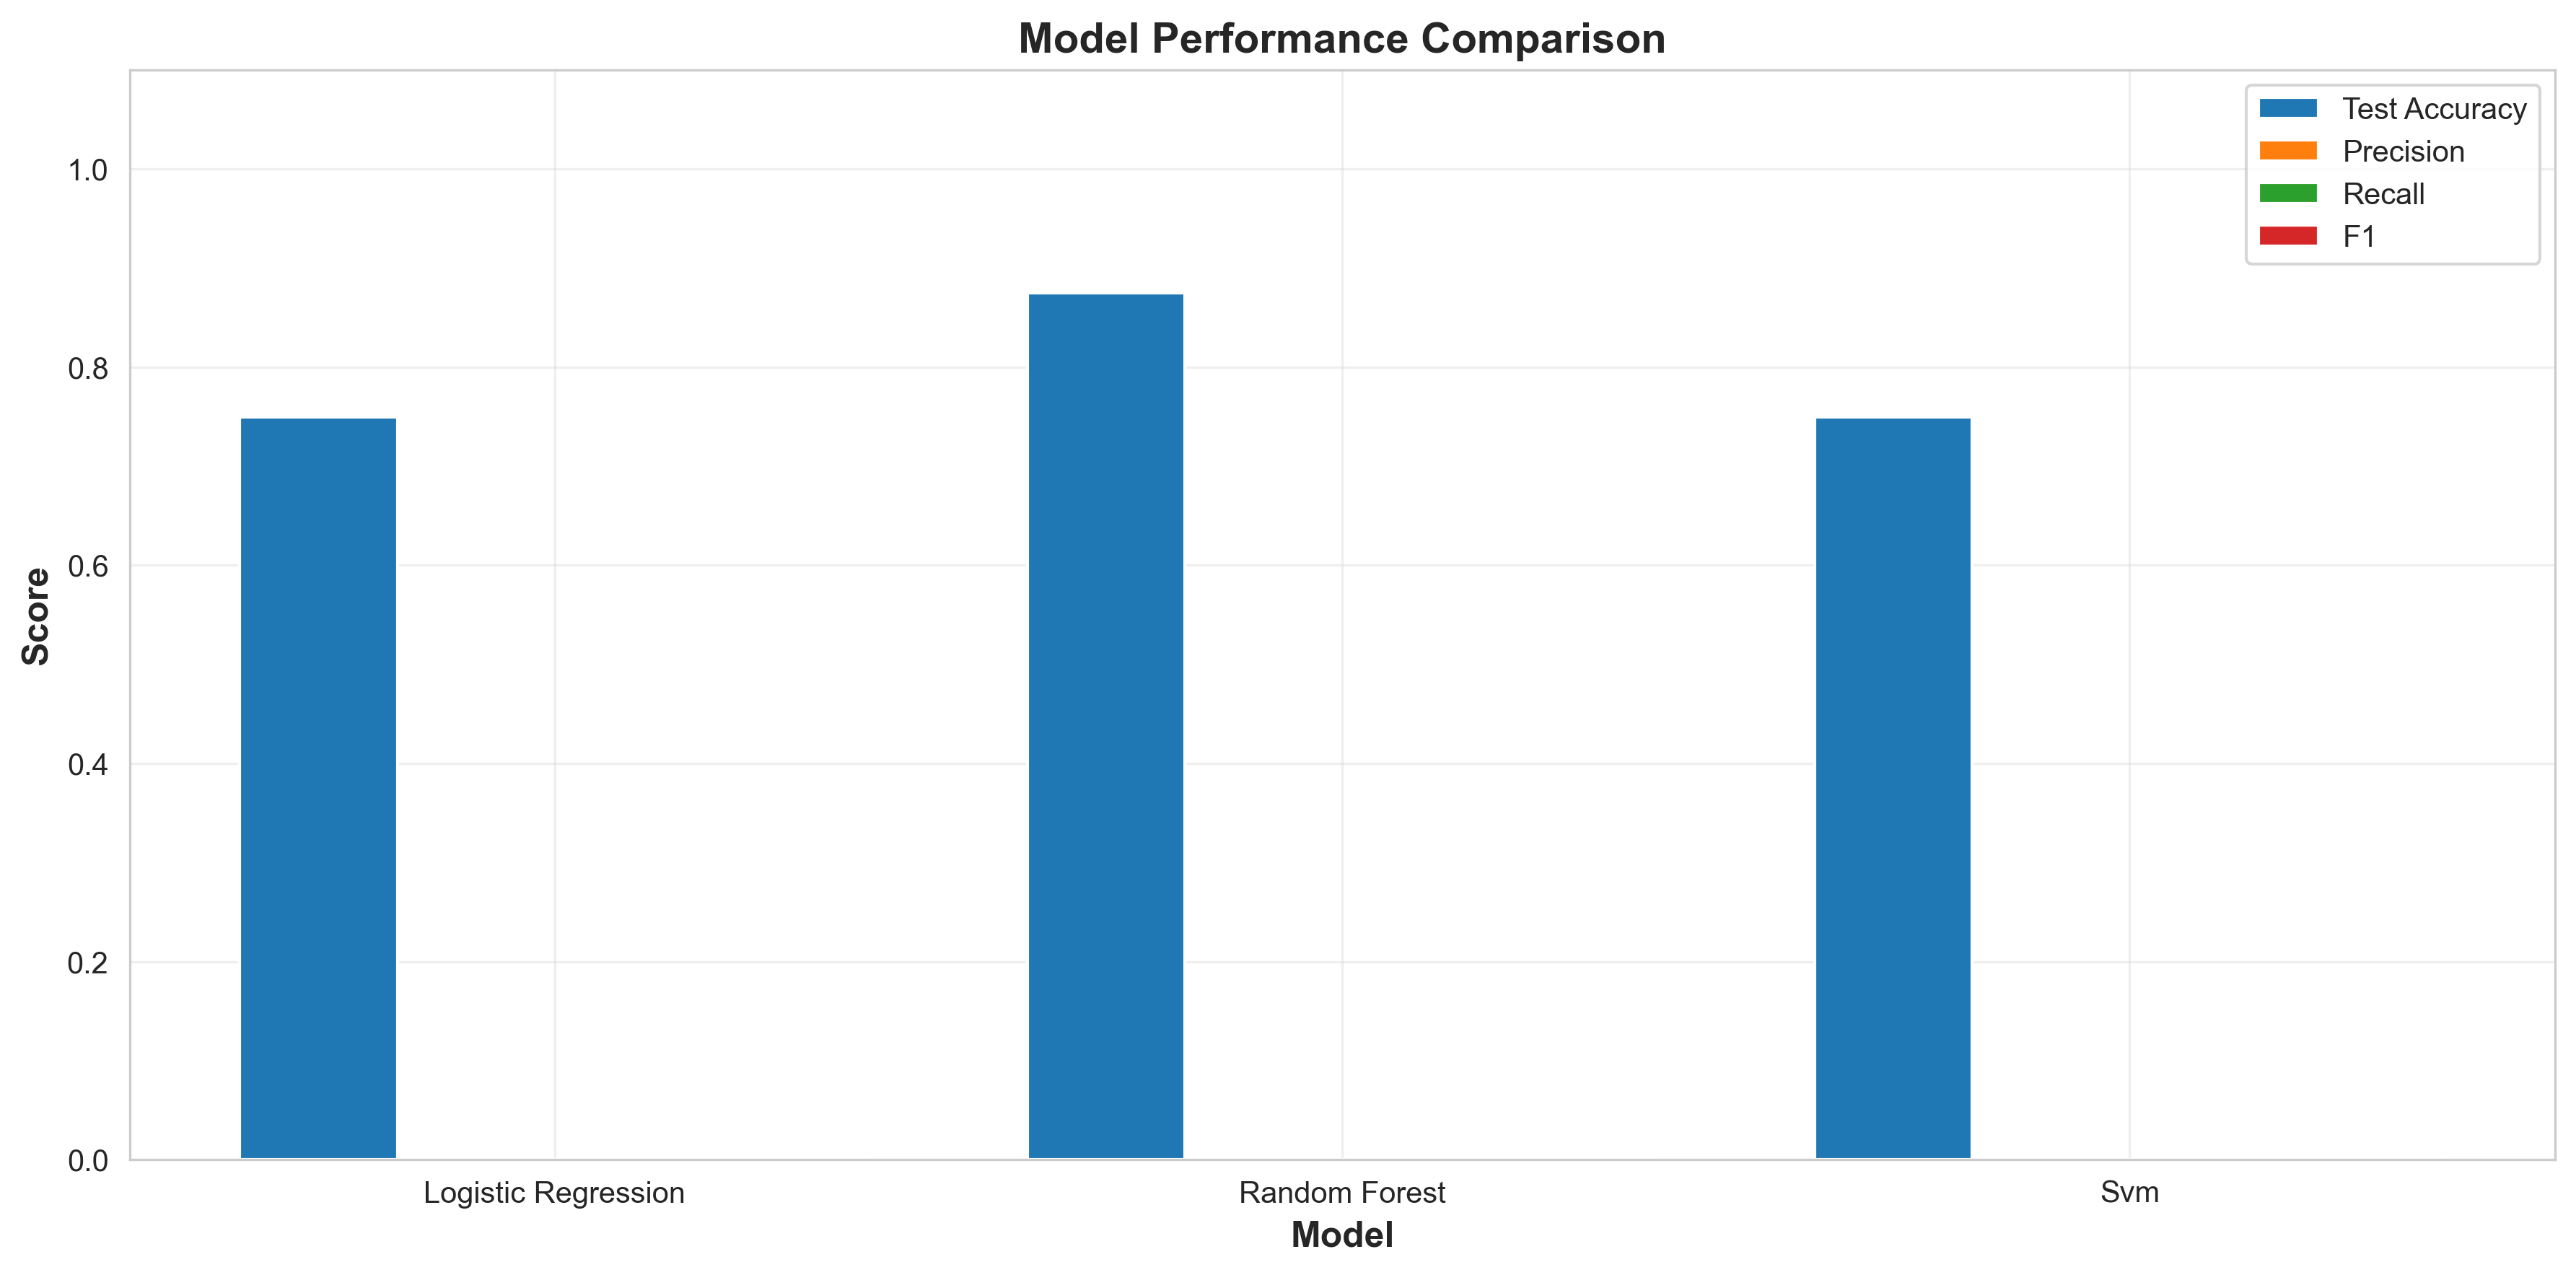

The file beside this chart, header and first rows:
Model, Train Accuracy, Test Accuracy, Precision, Recall, F1 Score, ROC AUC, Training Time (s), CV F1 Mean, CV F1 Std
logistic_regression, 0.9643, 0.75, 0.0, 0.0, 0.0, 0.7143, 0.02151, 0.6667, 0.3651
random_forest, 1.0, 0.875, 0.0, 0.0, 0.0, 0.8571, 0.1482, 0.8, 0.4
svm, 0.9643, 0.75, 0.0, 0.0, 0.0, 0.8571, 0.006625, 0.1333, 0.2667
